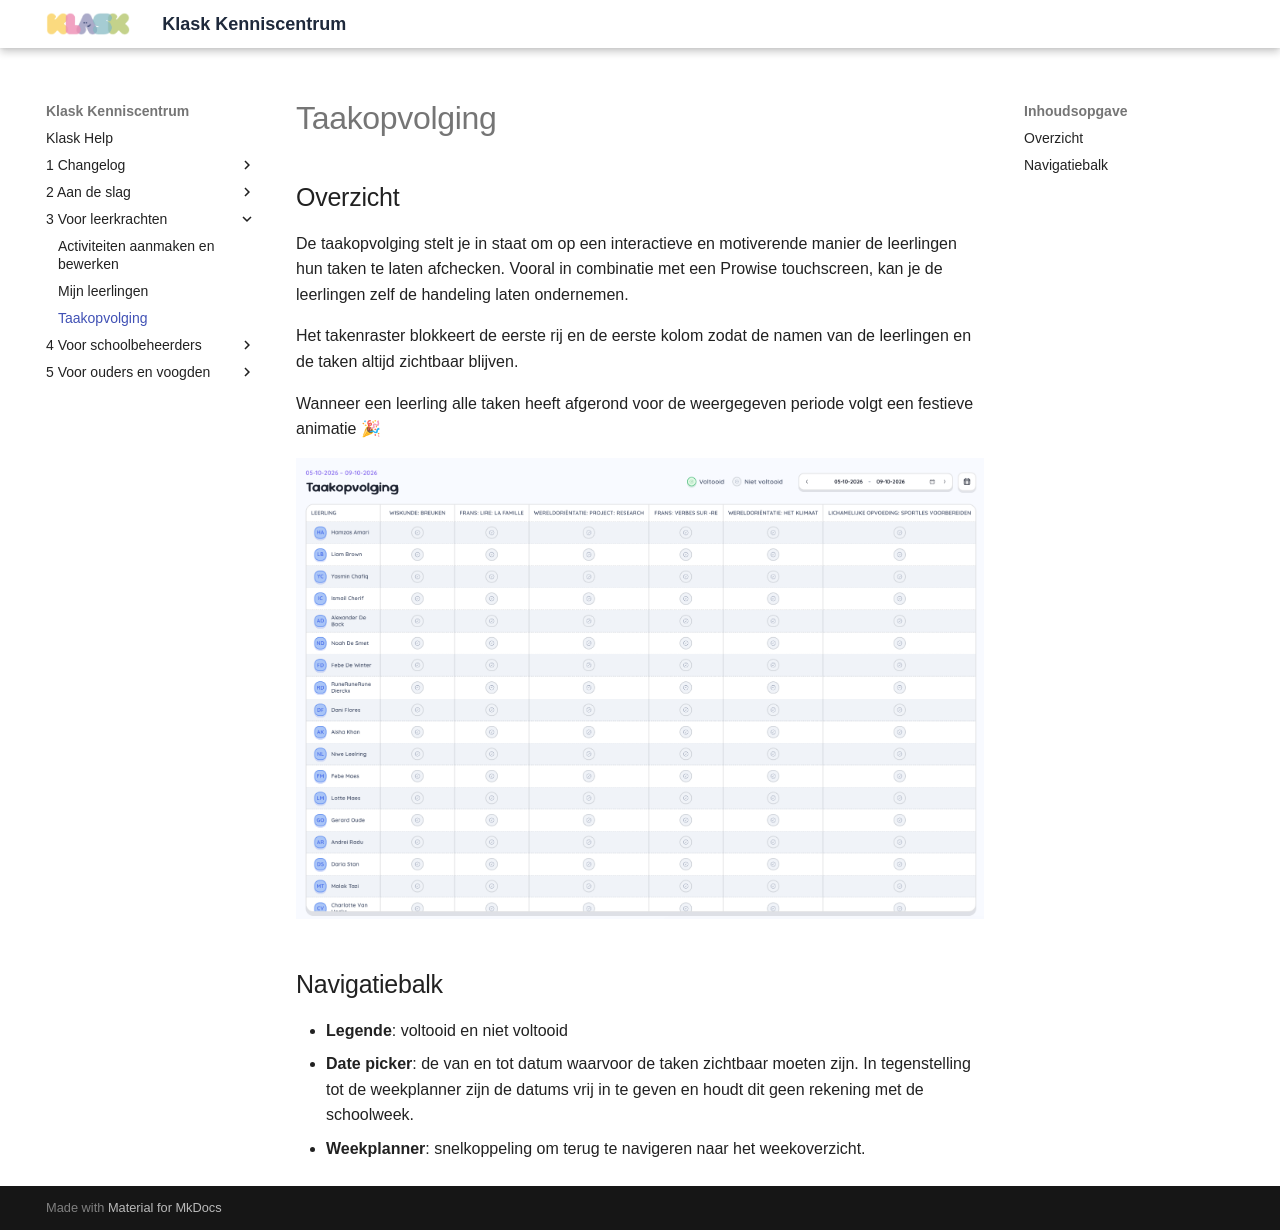

repository: Samuel8000/klask-help · page: 3 Voor leerkrachten/Taakopvolging/index.html · generator: mkdocs

# Taakopvolging

## Overzicht

De taakopvolging stelt je in staat om op een interactieve en motiverende manier de leerlingen hun taken te laten afchecken.
Vooral in combinatie met een Prowise touchscreen, kan je de leerlingen zelf de handeling laten ondernemen. 

Het takenraster blokkeert de eerste rij en de eerste kolom zodat de namen van de leerlingen en de taken altijd zichtbaar blijven. 

Wanneer een leerling alle taken heeft afgerond voor de weergegeven periode volgt een festieve animatie 🎉

![tasktracker_overview.webp](../assets/3_voor_leerkrachten/taakopvolging/tasktracker_overview.webp)

## Navigatiebalk

- **Legende**: voltooid en niet voltooid
- **Date picker**: de van en tot datum waarvoor de taken zichtbaar moeten zijn. In tegenstelling tot de weekplanner zijn de datums vrij in te geven en houdt dit geen rekening met de schoolweek. 
- **Weekplanner**: snelkoppeling om terug te navigeren naar het weekoverzicht. 
